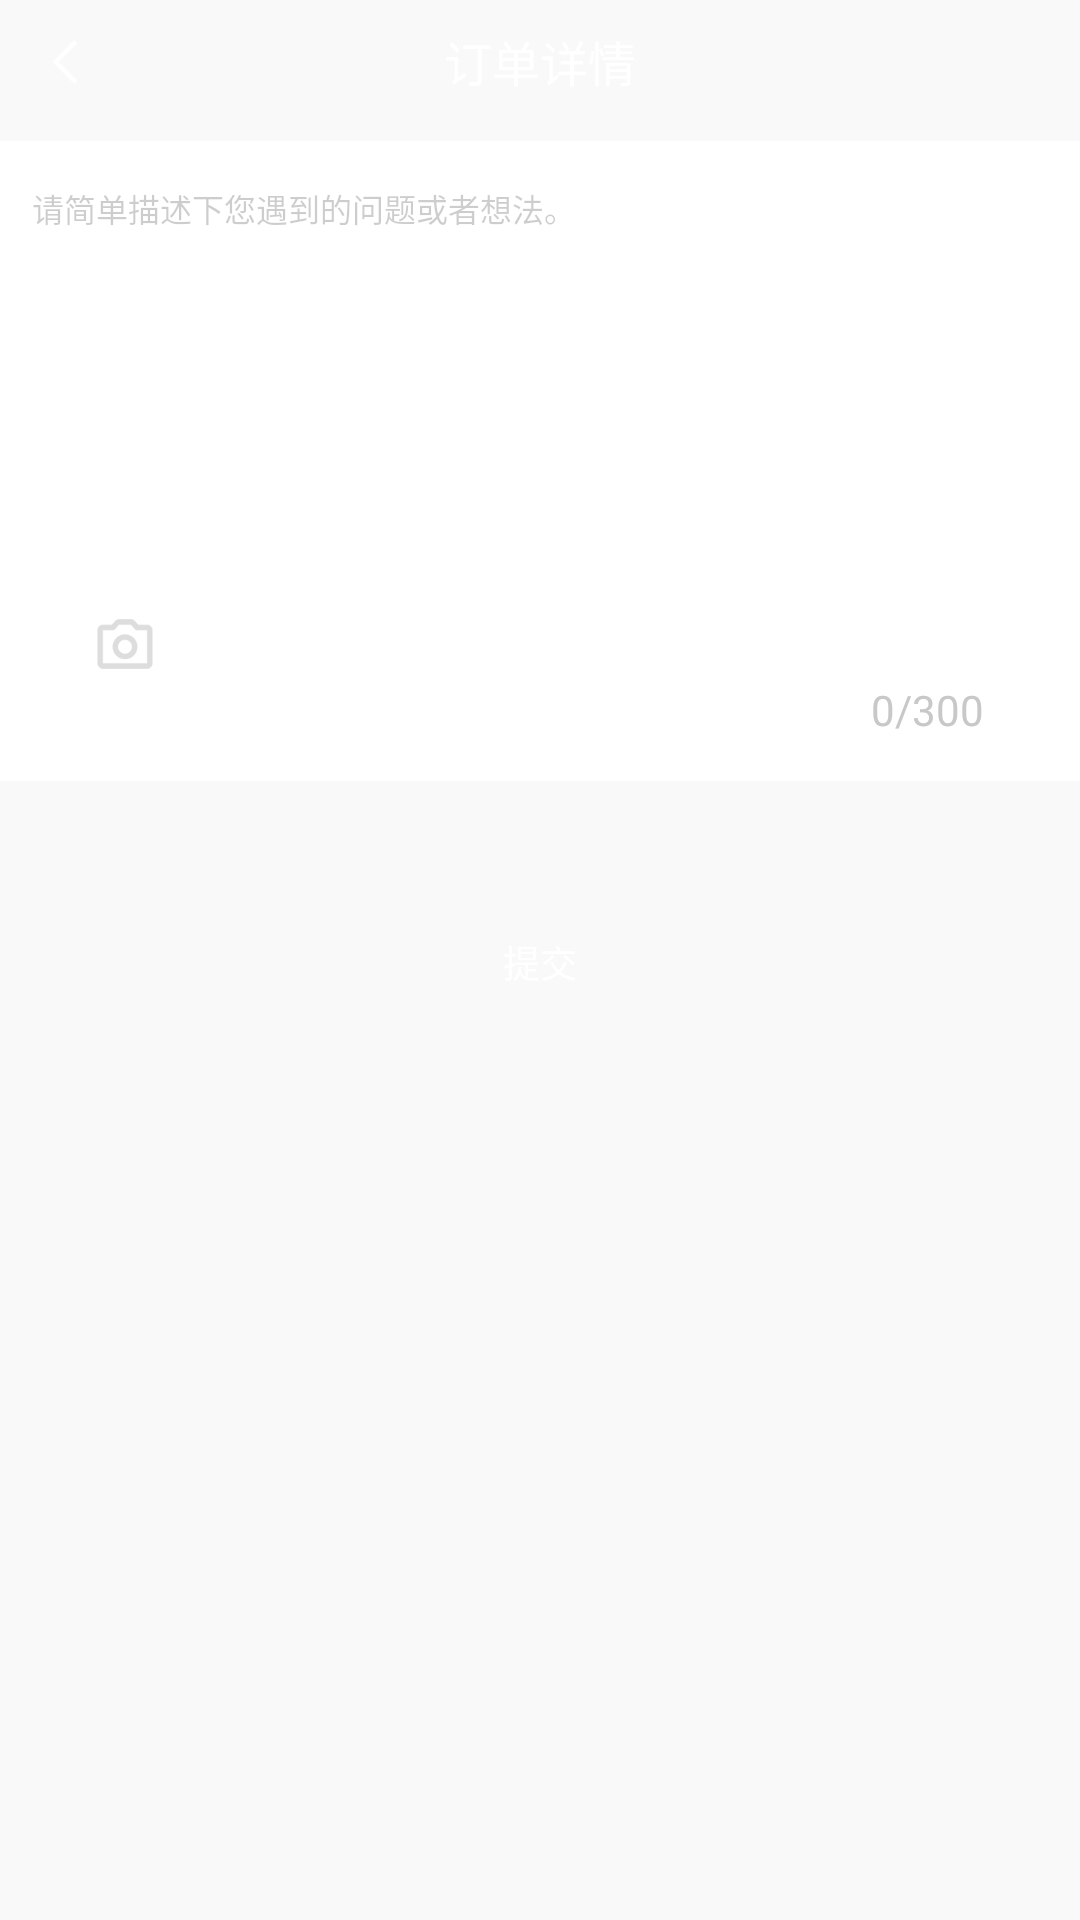

Layout XML and referenced resources for this Android screen:
<!-- AndroidManifest.xml: activity theme Theme.AppCompat.Light.NoActionBar -->
<!-- res/layout/activity_feedback.xml -->
<?xml version="1.0" encoding="utf-8"?>
<LinearLayout xmlns:android="http://schemas.android.com/apk/res/android"
    xmlns:app="http://schemas.android.com/apk/res-auto"
    xmlns:tools="http://schemas.android.com/tools"
    android:layout_width="match_parent"
    android:layout_height="match_parent"
    android:background="@color/gray_f9"
    android:orientation="vertical"
    tools:context=".activity.FeedbackActivity">

    <include layout="@layout/base_item_title" />

    <RelativeLayout
        android:layout_width="match_parent"
        android:layout_height="@dimen/dp_240"
        android:layout_marginTop="@dimen/dp_8"
        android:background="@color/white"
        android:orientation="vertical">

        <EditText
            android:id="@+id/et_content"
            android:layout_width="match_parent"
            android:layout_height="wrap_content"
            android:layout_marginStart="@dimen/dp_12"
            android:layout_marginTop="@dimen/dp_16"
            android:background="@null"
            android:gravity="start"
            android:hint="请简单描述下您遇到的问题或者想法。"
            android:maxLength="300"
            android:textColorHint="@color/black32"
            android:textSize="@dimen/sp_12" />

        <RelativeLayout
            android:layout_width="@dimen/dp_70"
            android:layout_height="@dimen/dp_70"
            android:layout_alignParentBottom="true"
            android:layout_marginStart="@dimen/dp_12"
            android:layout_marginBottom="@dimen/dp_16"
            app:bl_corners_radius="@dimen/dp_4"
            app:bl_solid_color="@color/gray_f5">

            <ImageView
                android:layout_width="wrap_content"
                android:layout_height="wrap_content"
                android:layout_centerInParent="true"
                android:src="@mipmap/icon_feedback_photo" />
        </RelativeLayout>

        <TextView
            android:id="@+id/tv_num"
            android:layout_width="wrap_content"
            android:layout_height="wrap_content"
            android:layout_alignParentEnd="true"
            android:layout_alignParentBottom="true"
            android:layout_marginEnd="@dimen/dp_36"
            android:layout_marginBottom="@dimen/dp_16"
            android:text="0/300"
            android:textColor="@color/gray_c8" />
    </RelativeLayout>


    <TextView
        android:layout_width="match_parent"
        android:layout_height="@dimen/dp_40"
        android:layout_marginStart="@dimen/dp_64"
        android:layout_marginTop="@dimen/dp_48"
        android:layout_marginEnd="@dimen/dp_64"
        android:gravity="center"
        android:text="提交"
        android:textColor="@color/white"
        android:textSize="@dimen/sp_14"
        app:bl_corners_radius="@dimen/dp_26"
        app:bl_solid_color="@color/red_e6" />
</LinearLayout>
<!-- res/layout/base_item_title.xml (included above) -->
<?xml version="1.0" encoding="utf-8"?>
<RelativeLayout xmlns:android="http://schemas.android.com/apk/res/android"
    android:id="@+id/rl_top"
    android:layout_width="match_parent"
    android:layout_height="wrap_content">

    <View
        android:id="@+id/view"
        android:layout_width="match_parent"
        android:layout_height="1dp" />

    <RelativeLayout
        android:layout_width="match_parent"
        android:layout_height="@dimen/dp_44"
        android:layout_below="@id/view">

        <ImageView
            android:id="@+id/iv_back"
            android:layout_width="@dimen/dp_16"
            android:layout_height="@dimen/dp_16"
            android:layout_centerVertical="true"
            android:layout_marginStart="@dimen/dp_16"
            android:src="@mipmap/icon_left_white_back" />

        <TextView
            android:id="@+id/tv_title"
            android:layout_width="wrap_content"
            android:layout_height="wrap_content"
            android:layout_centerInParent="true"
            android:text="订单详情"
            android:textColor="@color/white"
            android:textSize="@dimen/sp_18" />

        <TextView
            android:id="@+id/tv_right"
            android:layout_width="wrap_content"
            android:layout_height="wrap_content"
            android:layout_alignParentEnd="true"
            android:layout_centerVertical="true"
            android:layout_marginEnd="@dimen/dp_12"
            android:text="核销记录"
            android:textColor="@color/black_66"
            android:textSize="@dimen/sp_12"
            android:visibility="gone" />
    </RelativeLayout>


</RelativeLayout>
<!-- resources referenced by this layout -->
<resources>
  <color name="black32">#32000000</color>
  <color name="black_66">#666666</color>
  <color name="gray_c8">#C8C8C8</color>
  <color name="gray_f5">#F5F5F5</color>
  <color name="gray_f9">#F9F9F9</color>
  <color name="red_e6">#E63A36</color>
  <color name="white">#FFFFFFFF</color>
  <dimen name="dp_12">12dp</dimen>
  <dimen name="dp_16">16dp</dimen>
  <dimen name="dp_240">240dp</dimen>
  <dimen name="dp_26">26dp</dimen>
  <dimen name="dp_36">36dp</dimen>
  <dimen name="dp_4">4dp</dimen>
  <dimen name="dp_40">40dp</dimen>
  <dimen name="dp_44">44dp</dimen>
  <dimen name="dp_48">48dp</dimen>
  <dimen name="dp_64">64dp</dimen>
  <dimen name="dp_70">70dp</dimen>
  <dimen name="dp_8">8dp</dimen>
  <dimen name="sp_12">12sp</dimen>
  <dimen name="sp_14">14sp</dimen>
  <dimen name="sp_18">18sp</dimen>
  <!-- mipmap icon_feedback_photo: png bitmap (mipmap-xxxhdpi, 1553 bytes) -->
  <!-- mipmap icon_left_white_back: png bitmap (mipmap-xxxhdpi, 396 bytes) -->
</resources>
